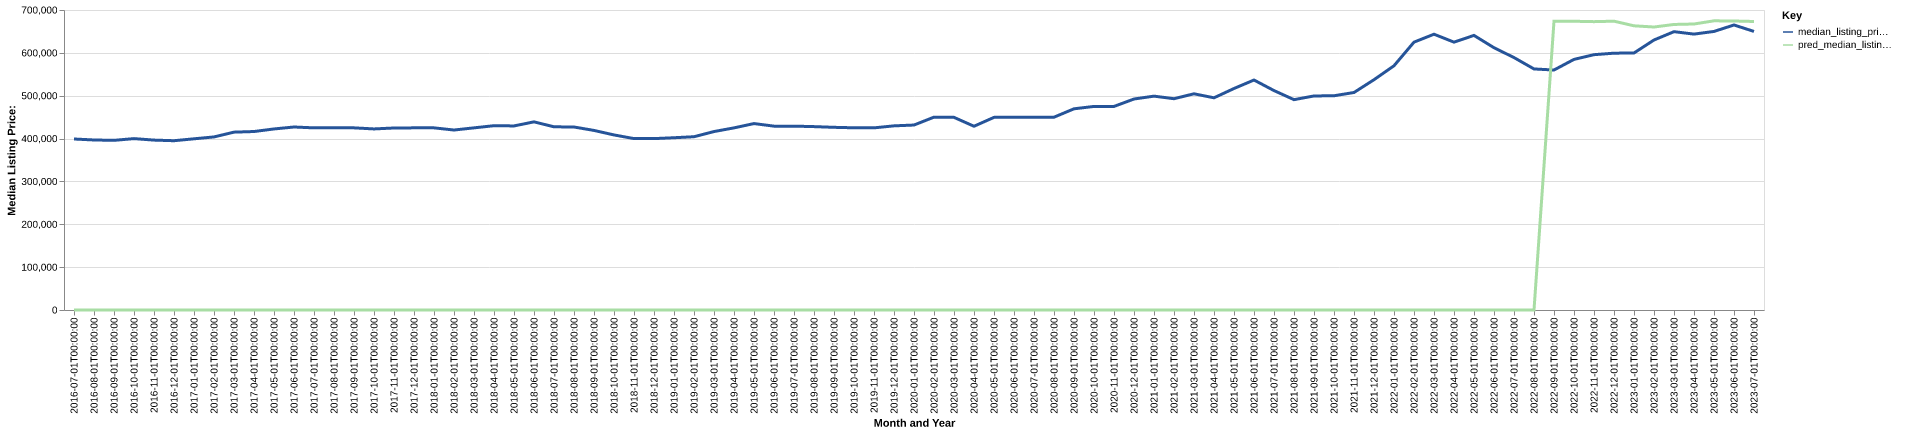

The data file committed next to this chart (first rows):
date, time_idx, median_listing_price, thirty_year_interest_rate_five, month, county_name, active_listing_count, median_days_on_market, pred_median_listing_price, month_year
2016-07-01, 0, 399000, 3.72, 7, buncombe, nc, 1300, 63.0, 0, Jul-2016
2016-08-01, 1, 396733, 3.73, 8, buncombe, nc, 1340, 70.0, 0, Aug-2016
2016-09-01, 2, 395858, 3.66, 9, buncombe, nc, 1360, 69.0, 0, Sep-2016
2016-10-01, 3, 399900, 3.64, 10, buncombe, nc, 1331, 72.0, 0, Oct-2016
2016-11-01, 4, 396433, 3.66, 11, buncombe, nc, 1278, 73.0, 0, Nov-2016
2016-12-01, 5, 395000, 3.48, 12, buncombe, nc, 1124, 85.0, 0, Dec-2016
2017-01-01, 6, 399450, 3.45, 1, buncombe, nc, 1004, 102.0, 0, Jan-2017
2017-02-01, 7, 403825, 3.5, 2, buncombe, nc, 963.0, 102.0, 0, Feb-2017
2017-03-01, 8, 415000, 3.52, 3, buncombe, nc, 978.0, 79.0, 0, Mar-2017
2017-04-01, 9, 416450, 4.03, 4, buncombe, nc, 1100, 53.0, 0, Apr-2017
2017-05-01, 10, 422450, 4.32, 5, buncombe, nc, 1170, 50.0, 0, May-2017
2017-06-01, 11, 427000, 4.2, 6, buncombe, nc, 1234, 53.0, 0, Jun-2017
2017-07-01, 12, 425000, 4.19, 7, buncombe, nc, 1349, 57.0, 0, Jul-2017
2017-08-01, 13, 425000, 4.3, 8, buncombe, nc, 1414, 60.0, 0, Aug-2017
2017-09-01, 14, 425000, 4.1, 9, buncombe, nc, 1475, 67.0, 0, Sep-2017
2017-10-01, 15, 422500, 4.05, 10, buncombe, nc, 1447, 72.0, 0, Oct-2017
2017-11-01, 16, 424674, 3.94, 11, buncombe, nc, 1360, 79.0, 0, Nov-2017
2017-12-01, 17, 425000, 4.03, 12, buncombe, nc, 1186, 89.0, 0, Dec-2017
2018-01-01, 18, 425000, 3.93, 1, buncombe, nc, 1136, 100.0, 0, Jan-2018
2018-02-01, 19, 419941, 3.83, 2, buncombe, nc, 1103, 47.0, 0, Feb-2018
2018-03-01, 20, 425000, 3.94, 3, buncombe, nc, 1136, 68.0, 0, Mar-2018
2018-04-01, 21, 430050, 3.95, 4, buncombe, nc, 1191, 74.0, 0, Apr-2018
2018-05-01, 22, 429500, 3.99, 5, buncombe, nc, 1286, 68.0, 0, May-2018
2018-06-01, 23, 439000, 4.15, 6, buncombe, nc, 1315, 67.0, 0, Jun-2018
2018-07-01, 24, 427450, 4.4, 7, buncombe, nc, 1348, 68.0, 0, Jul-2018
2018-08-01, 25, 427000, 4.46, 8, buncombe, nc, 1426, 73.0, 0, Aug-2018
2018-09-01, 26, 419000, 4.58, 9, buncombe, nc, 1496, 78.0, 0, Sep-2018
2018-10-01, 27, 408475, 4.66, 10, buncombe, nc, 1531, 79.0, 0, Oct-2018
2018-11-01, 28, 399950, 4.62, 11, buncombe, nc, 1461, 83.0, 0, Nov-2018
2018-12-01, 29, 399900, 4.54, 12, buncombe, nc, 1339, 93.0, 0, Dec-2018
2019-01-01, 30, 401950, 4.6, 1, buncombe, nc, 1193, 105.0, 0, Jan-2019
2019-02-01, 31, 404295, 4.72, 2, buncombe, nc, 1138, 106.0, 0, Feb-2019
2019-03-01, 32, 416386, 4.9, 3, buncombe, nc, 1204, 86.0, 0, Mar-2019
2019-04-01, 33, 424950, 4.94, 4, buncombe, nc, 1300, 58.0, 0, Apr-2019
2019-05-01, 34, 435000, 4.75, 5, buncombe, nc, 1338, 58.0, 0, May-2019
2019-06-01, 35, 429000, 4.51, 6, buncombe, nc, 1423, 60.0, 0, Jun-2019
2019-07-01, 36, 429000, 4.41, 7, buncombe, nc, 1425, 65.0, 0, Jul-2019
2019-08-01, 37, 427895, 4.41, 8, buncombe, nc, 1445, 68.0, 0, Aug-2019
2019-09-01, 38, 426239, 4.2, 9, buncombe, nc, 1454, 72.0, 0, Sep-2019
2019-10-01, 39, 425159, 4.14, 10, buncombe, nc, 1461, 73.0, 0, Oct-2019
2019-11-01, 40, 425000, 3.84, 11, buncombe, nc, 1368, 74.0, 0, Nov-2019
2019-12-01, 41, 429675, 3.81, 12, buncombe, nc, 1166, 90.0, 0, Dec-2019
2020-01-01, 42, 431588, 3.75, 1, buncombe, nc, 997.0, 106.0, 0, Jan-2020
2020-02-01, 43, 450000, 3.73, 2, buncombe, nc, 910.0, 110.0, 0, Feb-2020
2020-03-01, 44, 449500, 3.78, 3, buncombe, nc, 953.0, 84.0, 0, Mar-2020
2020-04-01, 45, 428750, 3.75, 4, buncombe, nc, 1068, 68.0, 0, Apr-2020
2020-05-01, 46, 449450, 3.74, 5, buncombe, nc, 1060, 71.0, 0, May-2020
2020-06-01, 47, 450000, 3.72, 6, buncombe, nc, 1021, 71.0, 0, Jun-2020
2020-07-01, 48, 450000, 3.49, 7, buncombe, nc, 973.0, 62.0, 0, Jul-2020
2020-08-01, 49, 449900, 3.65, 8, buncombe, nc, 910.0, 65.0, 0, Aug-2020
2020-09-01, 50, 469450, 3.33, 9, buncombe, nc, 900.0, 59.0, 0, Sep-2020
2020-10-01, 51, 475000, 3.28, 10, buncombe, nc, 882.0, 54.0, 0, Oct-2020
2020-11-01, 52, 475000, 3.21, 11, buncombe, nc, 813.0, 60.0, 0, Nov-2020
2020-12-01, 53, 492302, 3.07, 12, buncombe, nc, 721.0, 67.0, 0, Dec-2020
2021-01-01, 54, 499000, 2.99, 1, buncombe, nc, 592.0, 74.0, 0, Jan-2021
2021-02-01, 55, 493000, 2.93, 2, buncombe, nc, 488.0, 83.0, 0, Feb-2021
2021-03-01, 56, 504500, 2.88, 3, buncombe, nc, 449.0, 58.0, 0, Mar-2021
2021-04-01, 57, 495131, 2.84, 4, buncombe, nc, 457.0, 45.0, 0, Apr-2021
2021-05-01, 58, 516836, 2.71, 5, buncombe, nc, 468.0, 37.0, 0, May-2021
2021-06-01, 59, 536625, 2.79, 6, buncombe, nc, 531.0, 38.0, 0, Jun-2021
... 25 more rows
